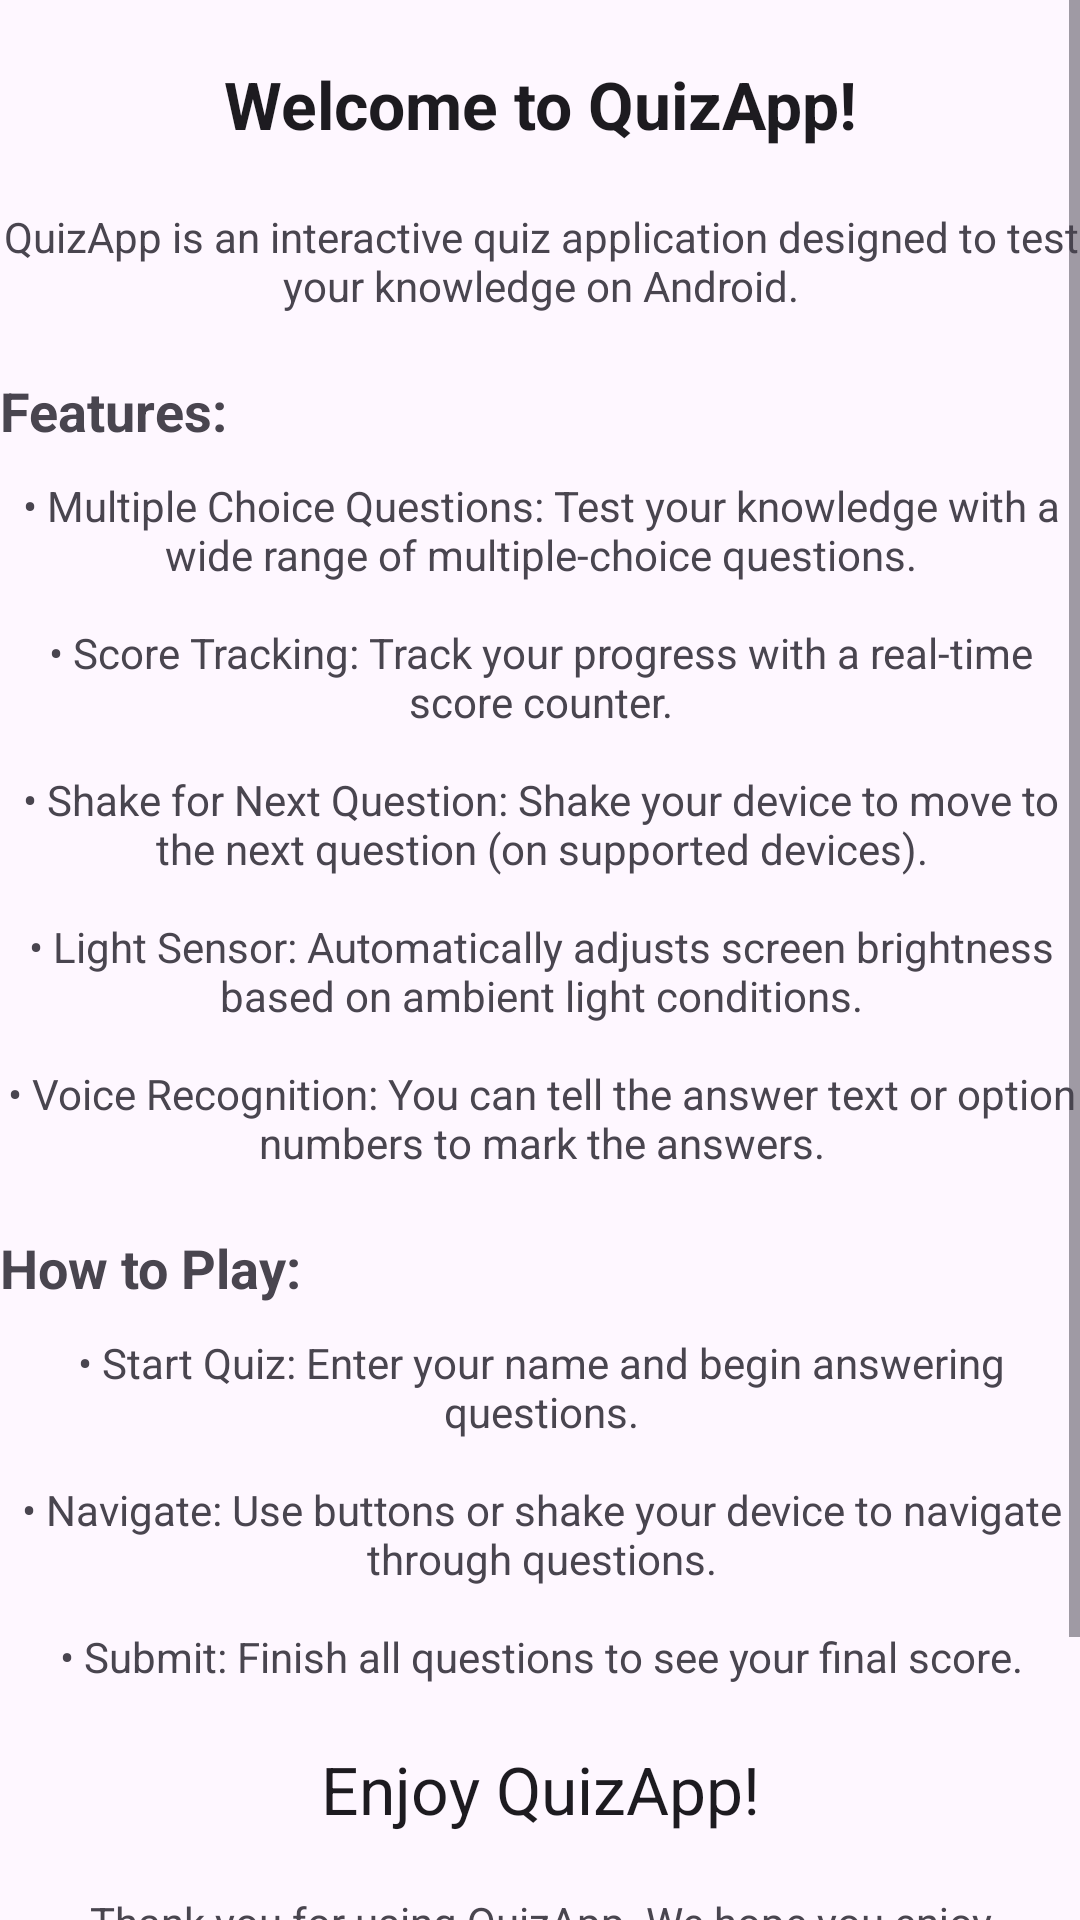

Reconstruct the res/layout file that produces this screen, plus the resources it refers to.
<!-- AndroidManifest.xml: activity theme AppTheme -->
<!-- res/layout/activity_about.xml -->
<?xml version="1.0" encoding="utf-8"?>
<ScrollView xmlns:android="http://schemas.android.com/apk/res/android"
    xmlns:tools="http://schemas.android.com/tools"
    android:layout_width="match_parent"
    android:layout_height="match_parent"
    android:paddingLeft="@dimen/activity_horizontal_margin"
    android:paddingTop="@dimen/activity_vertical_margin"
    android:paddingRight="@dimen/activity_horizontal_margin"
    android:paddingBottom="@dimen/activity_vertical_margin"
    tools:context="com.example.quizapp_android.AboutActivity">

    <RelativeLayout
        android:layout_width="match_parent"
        android:layout_height="wrap_content">

        <TextView
            android:id="@+id/textViewWelcome"
            android:layout_width="wrap_content"
            android:layout_height="match_parent"
            android:layout_centerHorizontal="true"
            android:layout_marginTop="20dp"
            android:text="@string/welcome_to_quizapp"
            android:textAppearance="?android:attr/textAppearanceLarge"
            android:textStyle="bold" />

        <TextView
            android:id="@+id/textViewDescription"
            android:layout_width="wrap_content"
            android:layout_height="match_parent"
            android:layout_below="@id/textViewWelcome"
            android:layout_marginTop="20dp"
            android:text="@string/quizapp_is_an_interactive_quiz_application_designed_to_test_your_knowledge_on_android"
            android:textAlignment="center" />

        <TextView
            android:id="@+id/textViewFeaturesTitle"
            android:layout_width="match_parent"
            android:layout_height="match_parent"
            android:layout_below="@id/textViewDescription"
            android:layout_marginTop="20dp"
            android:text="@string/features"
            android:textAppearance="?android:attr/textAppearanceMedium"
            android:textStyle="bold" />

        <TextView
            android:id="@+id/textViewFeatures"
            android:layout_width="match_parent"
            android:layout_height="match_parent"
            android:layout_below="@id/textViewFeaturesTitle"
            android:layout_marginTop="10dp"
            android:text="@string/multiple_choice_questions_test_your_knowledge_with_a_wide_range_of_multiple_choice_questions_n_n_score_tracking_track_your_progress_with_a_real_time_score_counter_n_n_shake_for_next_question_shake_your_device_to_move_to_the_next_question_on_supported_devices_n_n_light_sensor_automatically_adjusts_screen_brightness_based_on_ambient_light_conditions"
            android:textAlignment="center" />

        <TextView
            android:id="@+id/textViewHowToPlayTitle"
            android:layout_width="match_parent"
            android:layout_height="wrap_content"
            android:layout_below="@id/textViewFeatures"
            android:layout_marginTop="20dp"
            android:text="@string/how_to_play"
            android:textAppearance="?android:attr/textAppearanceMedium"
            android:textStyle="bold" />

        <TextView
            android:id="@+id/textViewHowToPlay"
            android:layout_width="match_parent"
            android:layout_height="wrap_content"
            android:layout_below="@id/textViewHowToPlayTitle"
            android:layout_marginTop="10dp"
            android:text="@string/start_quiz_enter_your_name_and_begin_answering_questions_n_n_navigate_use_buttons_or_shake_your_device_to_navigate_through_questions_n_n_submit_finish_all_questions_to_see_your_final_score"
            android:textAlignment="center" />

        <TextView
            android:id="@+id/textViewEnjoy"
            android:layout_width="wrap_content"
            android:layout_height="match_parent"
            android:layout_below="@id/textViewHowToPlay"
            android:layout_centerHorizontal="true"
            android:layout_marginTop="20dp"
            android:text="@string/enjoy_quizapp"
            android:textAppearance="?android:attr/textAppearanceLarge" />

        <TextView
            android:id="@+id/textViewThankYou"
            android:layout_width="match_parent"
            android:layout_height="match_parent"
            android:layout_below="@id/textViewEnjoy"
            android:layout_marginTop="20dp"
            android:text="@string/thank_you_for_using_quizapp_we_hope_you_enjoy_challenging_yourself_and_learning_new_things_with_our_quiz_application"
            android:textAlignment="center" />

        <Button
            android:id="@+id/buttonBack"
            android:layout_width="match_parent"
            android:layout_height="wrap_content"
            android:layout_below="@id/textViewThankYou"
            android:layout_alignParentStart="true"
            android:layout_alignParentBottom="true"
            android:text="@string/back"
            android:layout_marginBottom="20dp" />

    </RelativeLayout>
</ScrollView>
<!-- resources referenced by this layout -->
<resources>
  <string name="back">Back</string>
  <string name="enjoy_quizapp">Enjoy QuizApp!</string>
  <string name="features">Features:</string>
  <string name="how_to_play">How to Play:</string>
  <string name="multiple_choice_questions_test_your_knowledge_with_a_wide_range_of_multiple_choice_questions_n_n_score_tracking_track_your_progress_with_a_real_time_score_counter_n_n_shake_for_next_question_shake_your_device_to_move_to_the_next_question_on_supported_devices_n_n_light_sensor_automatically_adjusts_screen_brightness_based_on_ambient_light_conditions">• Multiple Choice Questions: Test your knowledge with a wide range of multiple-choice questions.\n\n• Score Tracking: Track your progress with a real-time score counter.\n\n• Shake for Next Question: Shake your device to move to the next question (on supported devices).\n\n• Light Sensor: Automatically adjusts screen brightness based on ambient light conditions.\n\n• Voice Recognition: You can tell the answer text or option numbers to mark the answers.</string>
  <string name="quizapp_is_an_interactive_quiz_application_designed_to_test_your_knowledge_on_android">QuizApp is an interactive quiz application designed to test your knowledge on Android.</string>
  <string name="start_quiz_enter_your_name_and_begin_answering_questions_n_n_navigate_use_buttons_or_shake_your_device_to_navigate_through_questions_n_n_submit_finish_all_questions_to_see_your_final_score">• Start Quiz: Enter your name and begin answering questions.\n\n• Navigate: Use buttons or shake your device to navigate through questions.\n\n• Submit: Finish all questions to see your final score.</string>
  <string name="thank_you_for_using_quizapp_we_hope_you_enjoy_challenging_yourself_and_learning_new_things_with_our_quiz_application">Thank you for using QuizApp. We hope you enjoy challenging yourself and learning new things with our quiz application.</string>
  <string name="welcome_to_quizapp">Welcome to QuizApp!</string>
  <style name="AppTheme" parent="Theme.Material3.DayNight.NoActionBar">
          
          <item name="colorPrimary">@color/navyBlue</item>
          <item name="colorPrimaryVariant">@color/navyBlue</item>
          <item name="android:statusBarColor">@color/navyBlue</item>
      </style>
  <color name="navyBlue">#323b60</color>
</resources>
